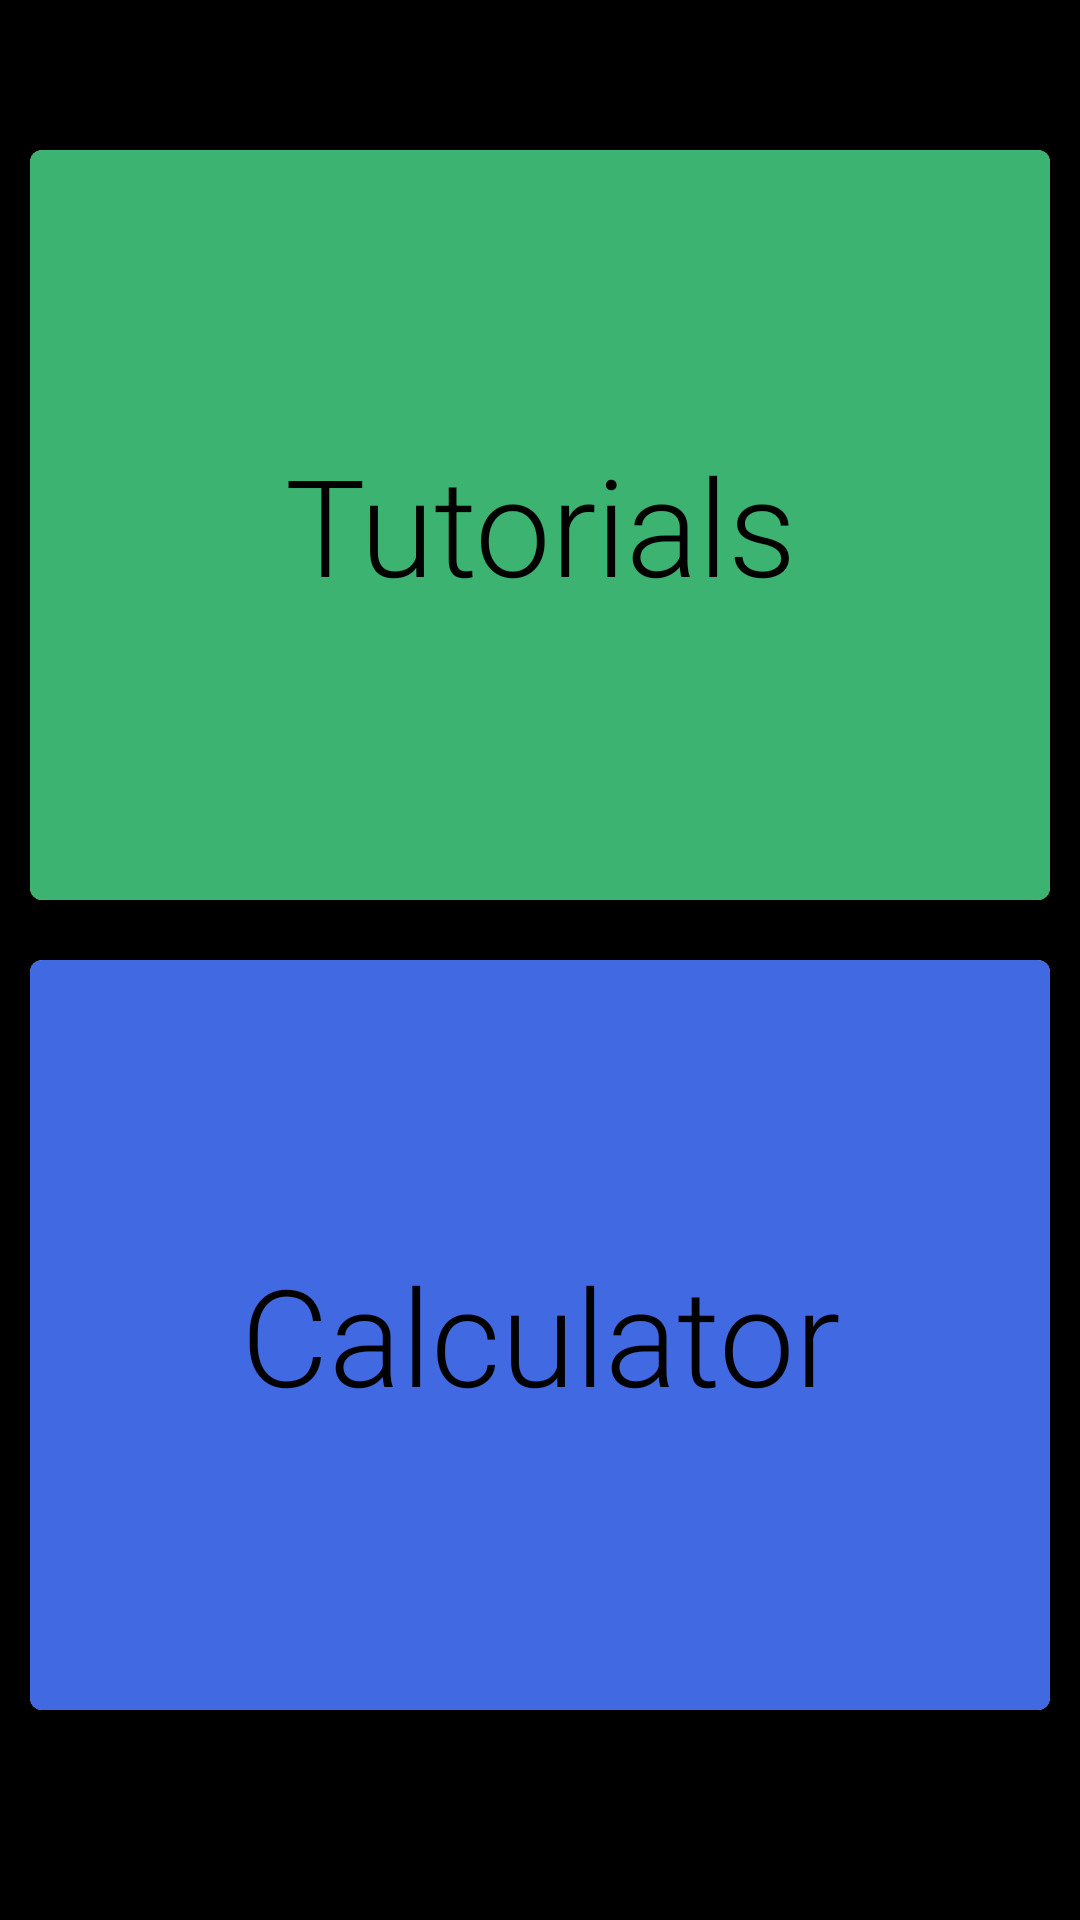

Produce the Android XML layout that renders to this screen, including the resource entries it uses.
<!-- AndroidManifest.xml: application theme Theme.AppCompat.Light.NoActionBar -->
<!-- res/layout/activity_switch.xml -->
<?xml version="1.0" encoding="utf-8"?>
<LinearLayout xmlns:android="http://schemas.android.com/apk/res/android"
    xmlns:app="http://schemas.android.com/apk/res-auto"
    xmlns:tools="http://schemas.android.com/tools"
    android:orientation="vertical"
    android:layout_width="match_parent"
    android:layout_height="match_parent"
    android:background="@color/colorAccent"
    tools:context=".Select"
    android:paddingTop="40dp">
    <android.support.v7.widget.CardView
        android:layout_width="match_parent"
        android:layout_height="250dp"
        xmlns:cardview="http://schemas.android.com/apk/res-auto"
        android:layout_margin="10dp"
        cardview:cardCornerRadius="4dp">
        <RelativeLayout
            android:layout_width="match_parent"
            android:orientation="vertical"
            android:background="#3cb371"
            android:layout_height="match_parent">
            <TextView
                android:id="@+id/tutorial"
                android:textColor="#000"
                android:layout_centerInParent="true"
                android:gravity="center"
                android:textSize="45dp"
                android:fontFamily="sans-serif-light"
                android:layout_marginBottom="1dp"
                android:layout_width="match_parent"
                android:layout_height="match_parent"
                android:text="Tutorials"/>
        </RelativeLayout>
    </android.support.v7.widget.CardView>
    <android.support.v7.widget.CardView
        android:layout_width="match_parent"
        android:layout_height="250dp"
        xmlns:cardview="http://schemas.android.com/apk/res-auto"
        android:layout_margin="10dp"
        cardview:cardCornerRadius="4dp">
        <RelativeLayout
            android:layout_width="match_parent"
            android:orientation="vertical"
            android:background="#4169e1"
            android:layout_height="match_parent">
            <TextView
                android:id="@+id/calc"
                android:textColor="#000"
                android:layout_marginTop="2dp"
                android:layout_centerInParent="true"
                android:gravity="center"
                android:textSize="45dp"
                android:fontFamily="sans-serif-light"
                android:layout_marginBottom="1dp"
                android:layout_width="match_parent"
                android:layout_height="match_parent"
                android:text="Calculator"/>
        </RelativeLayout>
    </android.support.v7.widget.CardView>

</LinearLayout>
<!-- resources referenced by this layout -->
<resources>
  <color name="colorAccent">#000</color>
</resources>
